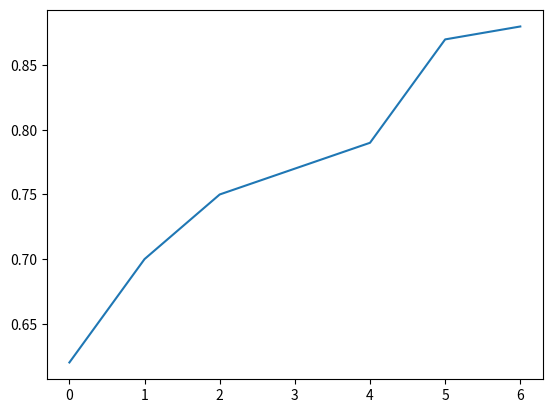

Source code (Python):
import numpy as np
import matplotlib.pyplot as plt

X=np.array((([.15,.4],[.14,.6],[.11,.7],[.10,.7],[.10,.9],[.9,.12],[.9,.14])))
Y=np.array(([.62],[.70],[.75],[.77],[.79],[.87],[.88]))

k=1
num_validation_samples=1
for fold in range(k):
   test_data=X[num_validation_samples*fold:num_validation_samples*(fold+1)]
   training_data=X[:num_validation_samples*fold]+X[num_validation_samples*(fold+1)]

inputSize=2
outputSize=1
hiddenSize=15
        
W1=np.random.randn(inputSize, hiddenSize)
B1=np.random.randn(1,hiddenSize)
W2=np.random.randn(hiddenSize, outputSize)
B2=np.random.randn(1, outputSize)

def relu(x):
    return x * (x > 0)

def derivatives_relu(x):
    return 1 * (x > 0)
    
    

for i in range(500000):

    #Forward Propagation
    r=np.dot(X,W1) #for hidden layer
    r1=r+B1
    r2=relu(r1)
    r3=np.dot(r2,W2)
    r4=r3+B2
    output=relu(r4)



    lr=0.001

    #Backpropagation
    E=Y-output
    slope_output_layer = derivatives_relu(output)
    delta_output = E * slope_output_layer
    Error_2=delta_output.dot(W2.T) #Contribution of hidden layer weights to the output error
    slope_hidden_layer=derivatives_relu(r2)
    d_hiddenlayer = Error_2 * slope_hidden_layer
    W1+=X.T.dot(d_hiddenlayer)*lr
    B1+= np.sum(delta_output, axis=0,keepdims=True) *lr
    W2+=r2.T.dot(delta_output)*lr

print('Output is', output)
plt.plot(E)
plt.show()
